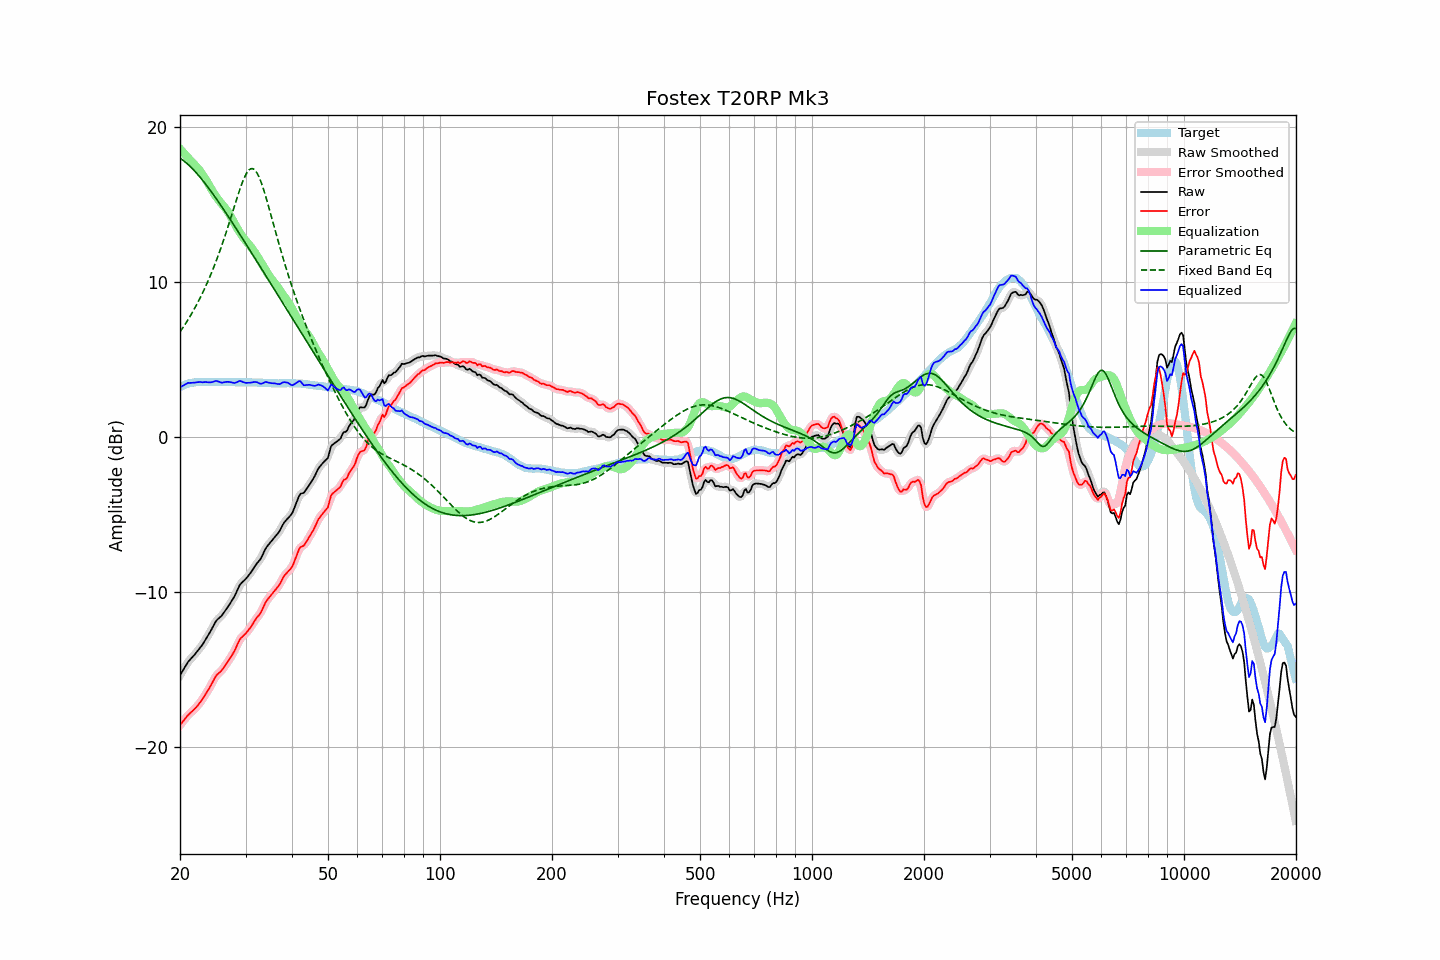

Data behind this chart, as committed beside it:
frequency, raw, error, smoothed, error_smoothed, equalization, parametric_eq, fixed_band_eq, equalized_raw, equalized_smoothed, target
20.00, -15.39, -18.60, -15.39, -18.60, 18.57, 17.97, 6.75, 3.18, 3.17, 3.21
20.20, -15.21, -18.47, -15.20, -18.46, 18.45, 17.90, 6.90, 3.25, 3.25, 3.26
20.40, -15.03, -18.34, -15.02, -18.33, 18.34, 17.82, 7.06, 3.30, 3.31, 3.31
20.61, -14.86, -18.20, -14.85, -18.20, 18.22, 17.74, 7.22, 3.36, 3.37, 3.34
20.81, -14.68, -18.07, -14.68, -18.07, 18.11, 17.65, 7.38, 3.42, 3.42, 3.39
21.02, -14.52, -17.95, -14.53, -17.95, 17.99, 17.56, 7.55, 3.47, 3.46, 3.43
21.23, -14.41, -17.86, -14.40, -17.85, 17.88, 17.46, 7.72, 3.47, 3.48, 3.45
21.44, -14.28, -17.75, -14.29, -17.76, 17.76, 17.36, 7.89, 3.48, 3.48, 3.47
21.66, -14.18, -17.67, -14.18, -17.66, 17.66, 17.26, 8.07, 3.48, 3.48, 3.49
21.87, -14.06, -17.56, -14.06, -17.56, 17.55, 17.15, 8.26, 3.49, 3.49, 3.50
22.09, -13.93, -17.45, -13.94, -17.45, 17.44, 17.03, 8.45, 3.51, 3.51, 3.52
22.31, -13.80, -17.33, -13.80, -17.33, 17.32, 16.92, 8.64, 3.52, 3.52, 3.53
22.54, -13.67, -17.20, -13.67, -17.20, 17.20, 16.80, 8.85, 3.53, 3.52, 3.53
22.76, -13.54, -17.06, -13.54, -17.07, 17.06, 16.67, 9.05, 3.53, 3.52, 3.53
22.99, -13.41, -16.93, -13.39, -16.92, 16.92, 16.55, 9.26, 3.51, 3.52, 3.52
23.22, -13.24, -16.76, -13.24, -16.76, 16.76, 16.42, 9.48, 3.52, 3.52, 3.52
23.45, -13.07, -16.58, -13.07, -16.59, 16.59, 16.28, 9.71, 3.53, 3.52, 3.52
23.69, -12.90, -16.43, -12.90, -16.42, 16.41, 16.15, 9.94, 3.51, 3.52, 3.53
23.92, -12.72, -16.25, -12.72, -16.25, 16.23, 16.01, 10.18, 3.51, 3.51, 3.53
24.16, -12.54, -16.07, -12.54, -16.07, 16.05, 15.87, 10.42, 3.50, 3.51, 3.53
24.40, -12.34, -15.88, -12.34, -15.88, 15.87, 15.73, 10.67, 3.53, 3.53, 3.54
24.65, -12.16, -15.69, -12.15, -15.68, 15.71, 15.58, 10.93, 3.55, 3.56, 3.53
24.89, -11.95, -15.48, -11.97, -15.50, 15.55, 15.43, 11.20, 3.60, 3.58, 3.53
25.14, -11.81, -15.34, -11.82, -15.36, 15.41, 15.29, 11.47, 3.59, 3.58, 3.53
25.39, -11.71, -15.25, -11.71, -15.25, 15.27, 15.14, 11.75, 3.55, 3.55, 3.54
25.65, -11.63, -15.17, -11.62, -15.16, 15.14, 14.99, 12.04, 3.51, 3.52, 3.54
25.91, -11.53, -15.06, -11.52, -15.05, 15.01, 14.83, 12.33, 3.48, 3.50, 3.53
26.16, -11.38, -14.91, -11.39, -14.92, 14.89, 14.68, 12.64, 3.50, 3.50, 3.53
26.43, -11.24, -14.77, -11.24, -14.77, 14.76, 14.52, 12.95, 3.52, 3.52, 3.53
26.69, -11.09, -14.62, -11.09, -14.62, 14.63, 14.37, 13.26, 3.54, 3.54, 3.53
26.96, -10.94, -14.47, -10.94, -14.47, 14.48, 14.21, 13.59, 3.54, 3.54, 3.53
27.23, -10.78, -14.31, -10.78, -14.31, 14.31, 14.05, 13.91, 3.53, 3.53, 3.53
27.50, -10.62, -14.15, -10.62, -14.15, 14.12, 13.89, 14.24, 3.50, 3.50, 3.53
27.77, -10.44, -13.96, -10.45, -13.97, 13.93, 13.73, 14.58, 3.49, 3.48, 3.52
28.05, -10.27, -13.79, -10.26, -13.77, 13.74, 13.57, 14.91, 3.46, 3.48, 3.52
28.33, -10.04, -13.55, -10.04, -13.55, 13.55, 13.41, 15.24, 3.50, 3.51, 3.51
28.62, -9.82, -13.33, -9.82, -13.33, 13.37, 13.25, 15.57, 3.55, 3.55, 3.51
28.90, -9.60, -13.11, -9.62, -13.13, 13.20, 13.09, 15.88, 3.60, 3.58, 3.52
29.19, -9.46, -12.97, -9.46, -12.98, 13.04, 12.93, 16.18, 3.58, 3.58, 3.51
29.48, -9.36, -12.87, -9.35, -12.86, 12.89, 12.76, 16.45, 3.54, 3.54, 3.52
29.78, -9.26, -12.77, -9.25, -12.77, 12.76, 12.60, 16.70, 3.50, 3.50, 3.51
30.08, -9.16, -12.68, -9.15, -12.66, 12.63, 12.44, 16.91, 3.47, 3.48, 3.52
30.38, -9.03, -12.54, -9.03, -12.54, 12.51, 12.27, 17.08, 3.48, 3.47, 3.51
30.68, -8.90, -12.41, -8.90, -12.41, 12.38, 12.11, 17.21, 3.48, 3.48, 3.51
30.99, -8.77, -12.28, -8.76, -12.26, 12.25, 11.94, 17.28, 3.49, 3.49, 3.51
31.30, -8.61, -12.11, -8.61, -12.11, 12.12, 11.78, 17.29, 3.51, 3.51, 3.50
31.61, -8.45, -11.95, -8.45, -11.95, 11.98, 11.61, 17.25, 3.53, 3.53, 3.50
31.93, -8.29, -11.79, -8.29, -11.79, 11.82, 11.45, 17.15, 3.53, 3.53, 3.50
32.24, -8.14, -11.63, -8.16, -11.65, 11.66, 11.28, 16.99, 3.51, 3.50, 3.49
32.57, -8.03, -11.52, -8.03, -11.52, 11.49, 11.11, 16.79, 3.46, 3.46, 3.49
32.89, -7.89, -11.38, -7.88, -11.36, 11.31, 10.95, 16.54, 3.42, 3.43, 3.49
33.22, -7.71, -11.18, -7.69, -11.18, 11.13, 10.78, 16.25, 3.43, 3.44, 3.48
33.55, -7.48, -10.96, -7.48, -10.96, 10.96, 10.62, 15.94, 3.48, 3.48, 3.48
33.89, -7.26, -10.73, -7.28, -10.75, 10.79, 10.45, 15.60, 3.53, 3.51, 3.47
34.23, -7.10, -10.57, -7.10, -10.57, 10.62, 10.28, 15.25, 3.52, 3.52, 3.47
34.57, -6.97, -10.43, -6.96, -10.42, 10.46, 10.12, 14.89, 3.49, 3.50, 3.46
34.92, -6.84, -10.30, -6.84, -10.29, 10.31, 9.95, 14.51, 3.47, 3.47, 3.46
35.27, -6.72, -10.17, -6.71, -10.17, 10.17, 9.78, 14.14, 3.45, 3.45, 3.45
35.62, -6.59, -10.04, -6.59, -10.04, 10.04, 9.62, 13.76, 3.45, 3.45, 3.45
35.97, -6.46, -9.91, -6.47, -9.92, 9.90, 9.45, 13.38, 3.44, 3.43, 3.45
... 635 more rows
